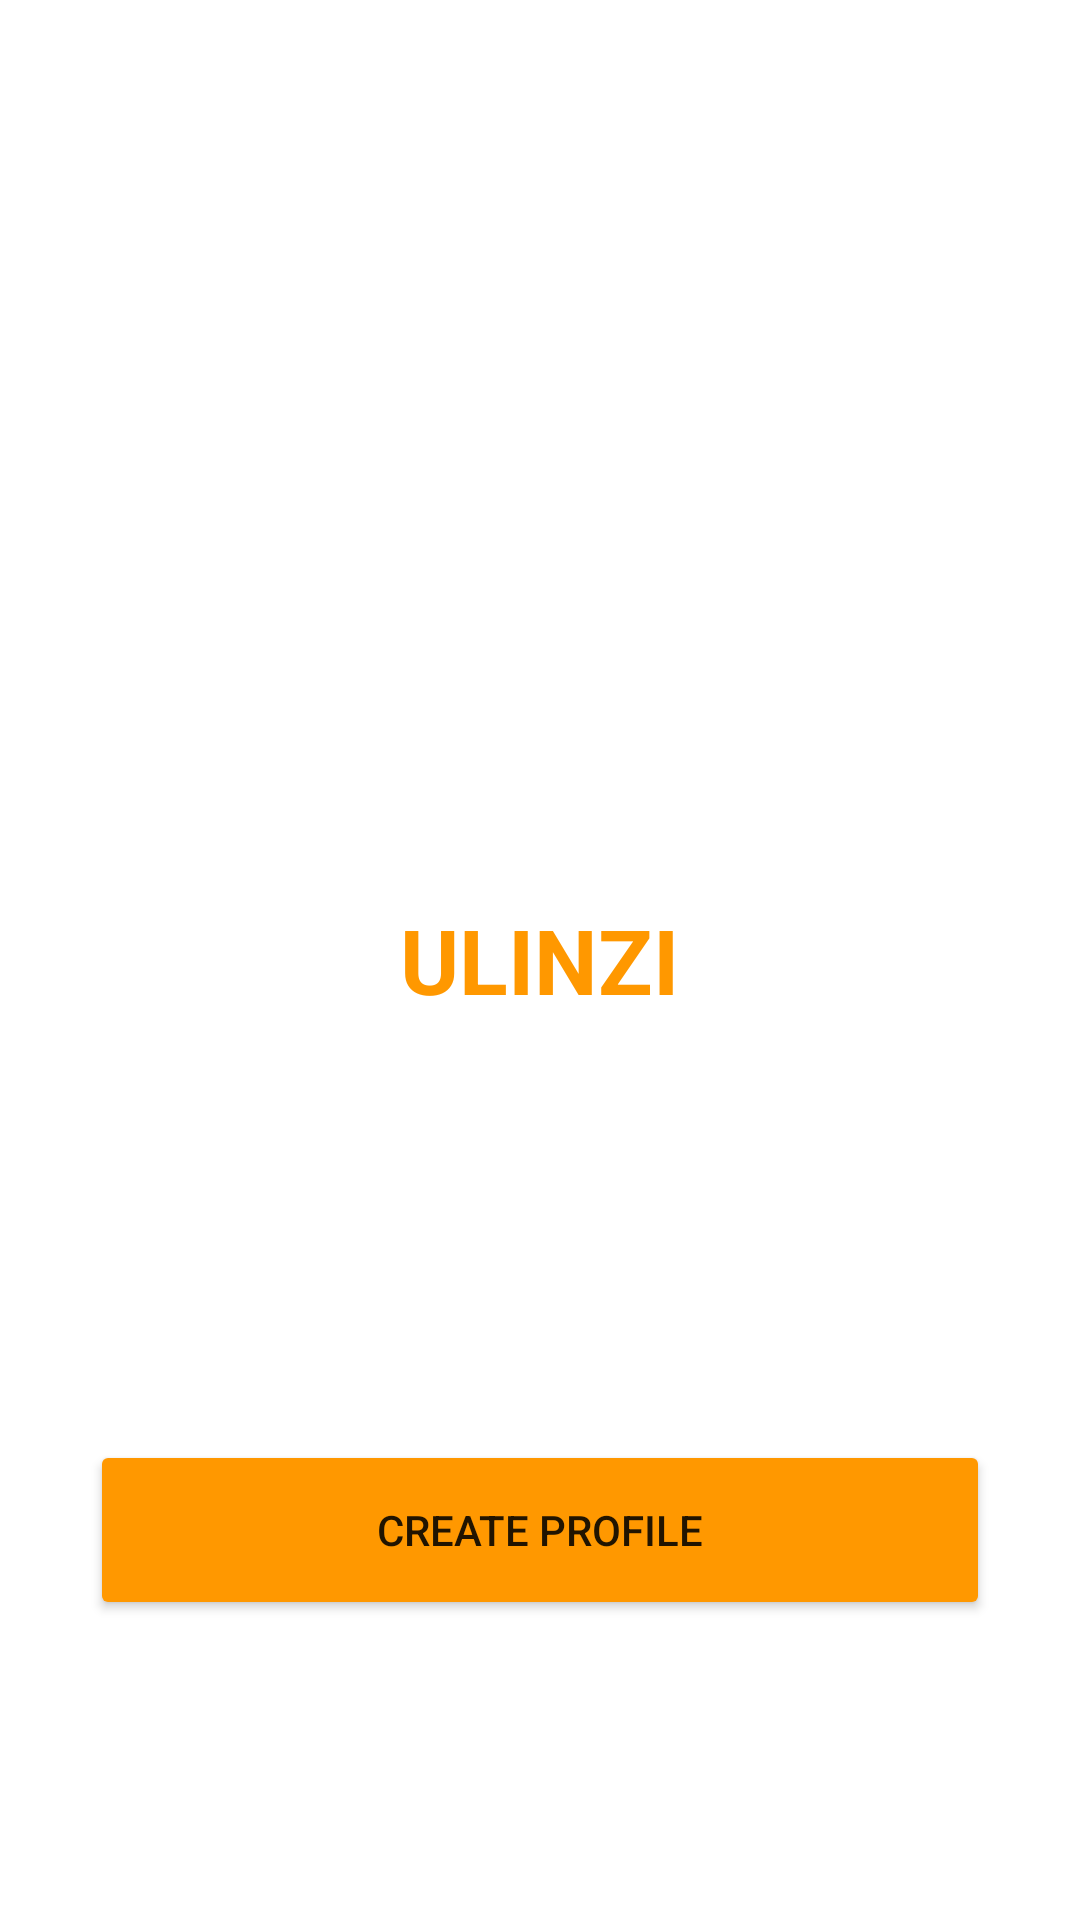

Layout XML and referenced resources for this Android screen:
<!-- AndroidManifest.xml: application theme Theme.EmergencyServices -->
<!-- res/layout/entry_layout.xml -->
<?xml version="1.0" encoding="utf-8"?>
<RelativeLayout xmlns:android="http://schemas.android.com/apk/res/android"
    android:layout_width="match_parent"
    android:layout_height="match_parent">

    <TextView
        android:layout_width="wrap_content"
        android:layout_height="wrap_content"
        android:layout_centerInParent="true"
        android:text="ULINZI"
        android:textColor="@color/orange"
        android:textSize="30sp"
        android:textStyle="bold" />

    <Button
        android:id="@+id/createProfileBtn"
        android:layout_width="300dp"
        android:layout_height="60dp"
        android:backgroundTint="@color/orange"
        android:layout_alignParentBottom="true"
        android:layout_centerHorizontal="true"
        android:layout_marginBottom="100dp"
        android:text="CREATE PROFILE"/>
</RelativeLayout>
<!-- resources referenced by this layout -->
<resources>
  <color name="orange">#FF9800</color>
  <style name="Theme.EmergencyServices" parent="Theme.MaterialComponents.DayNight.DarkActionBar">
          
          <item name="colorPrimary">@color/purple_500</item>
          <item name="colorPrimaryVariant">@color/purple_700</item>
          <item name="colorOnPrimary">@color/white</item>
          
          <item name="colorSecondary">@color/teal_200</item>
          <item name="colorSecondaryVariant">@color/teal_700</item>
          <item name="colorOnSecondary">@color/black</item>
          
          <item name="android:statusBarColor">?attr/colorPrimaryVariant</item>
          
      </style>
  <color name="purple_500">#FF6200EE</color>
  <color name="purple_700">#FF3700B3</color>
  <color name="white">#FFFFFFFF</color>
  <color name="teal_200">#FF03DAC5</color>
  <color name="teal_700">#FF018786</color>
  <color name="black">#FF000000</color>
</resources>
